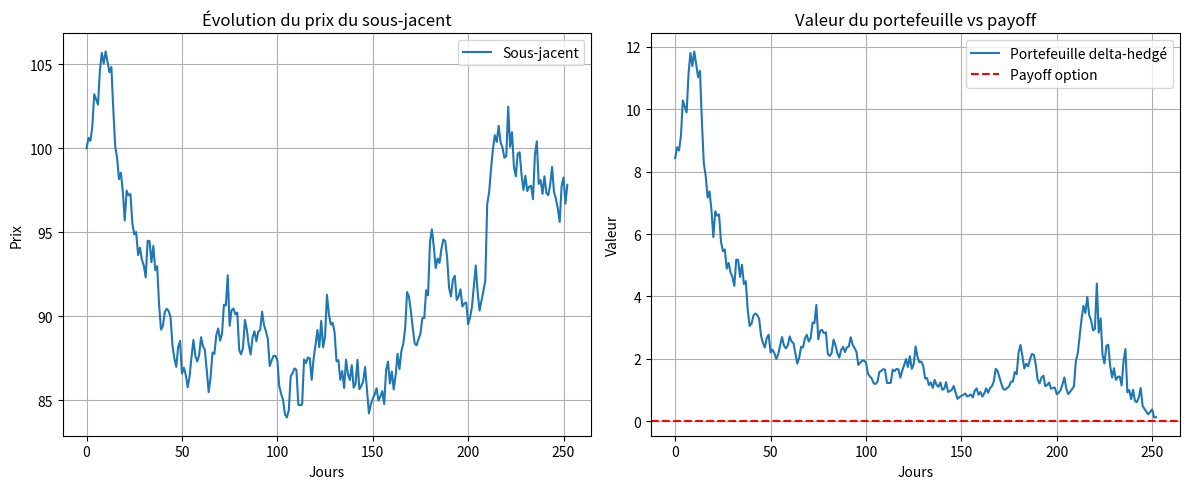

This chart was generated by the following Python code:
import numpy as np
import matplotlib.pyplot as plt
from scipy.stats import norm

# Paramètres de l'option
S0 = 100       # Prix initial du sous-jacent
K = 100        # Strike
T = 1          # Maturité (1 an)
r = 0.01       # Taux sans risque
sigma = 0.2    # Volatilité
N = 252        # Nombre de jours de rebalancement
dt = T / N
np.random.seed(42)

# Fonctions Black-Scholes
def black_scholes_call_price(S, K, T, r, sigma):
    d1 = (np.log(S/K) + (r + 0.5*sigma**2)*T) / (sigma*np.sqrt(T))
    d2 = d1 - sigma*np.sqrt(T)
    return S * norm.cdf(d1) - K * np.exp(-r*T) * norm.cdf(d2)

def black_scholes_delta(S, K, T, r, sigma):
    d1 = (np.log(S/K) + (r + 0.5*sigma**2)*T) / (sigma*np.sqrt(T))
    return norm.cdf(d1)

# Génération du chemin du sous-jacent
S = np.zeros(N+1)
S[0] = S0
for t in range(1, N+1):
    z = np.random.normal()
    S[t] = S[t-1] * np.exp((r - 0.5*sigma**2)*dt + sigma*np.sqrt(dt)*z)

# Simulation du delta hedging
portfolio = np.zeros(N+1)
cash = 0
shares = 0

for t in range(N):
    T_remaining = T - t*dt
    delta = black_scholes_delta(S[t], K, T_remaining, r, sigma)

    if t == 0:
        shares = delta
        cash = black_scholes_call_price(S[0], K, T, r, sigma) - shares * S[0]
    else:
        d_shares = delta - shares
        cash -= d_shares * S[t]
        shares = delta
        cash *= np.exp(r * dt)

    portfolio[t] = shares * S[t] + cash

# Valeur finale à maturité
portfolio[-1] = shares * S[-1] + cash
option_payoff = max(S[-1] - K, 0)
PnL = portfolio[-1] - option_payoff
print(f"PnL final du hedge: {PnL:.4f}")

# Graphiques
plt.figure(figsize=(12,5))
plt.subplot(1, 2, 1)
plt.plot(S, label="Sous-jacent")
plt.title("Évolution du prix du sous-jacent")
plt.xlabel("Jours")
plt.ylabel("Prix")
plt.grid(True)
plt.legend()

plt.subplot(1, 2, 2)
plt.plot(portfolio, label="Portefeuille delta-hedgé")
plt.axhline(y=option_payoff, color='r', linestyle='--', label="Payoff option")
plt.title("Valeur du portefeuille vs payoff")
plt.xlabel("Jours")
plt.ylabel("Valeur")
plt.grid(True)
plt.legend()

plt.tight_layout()
plt.show()
